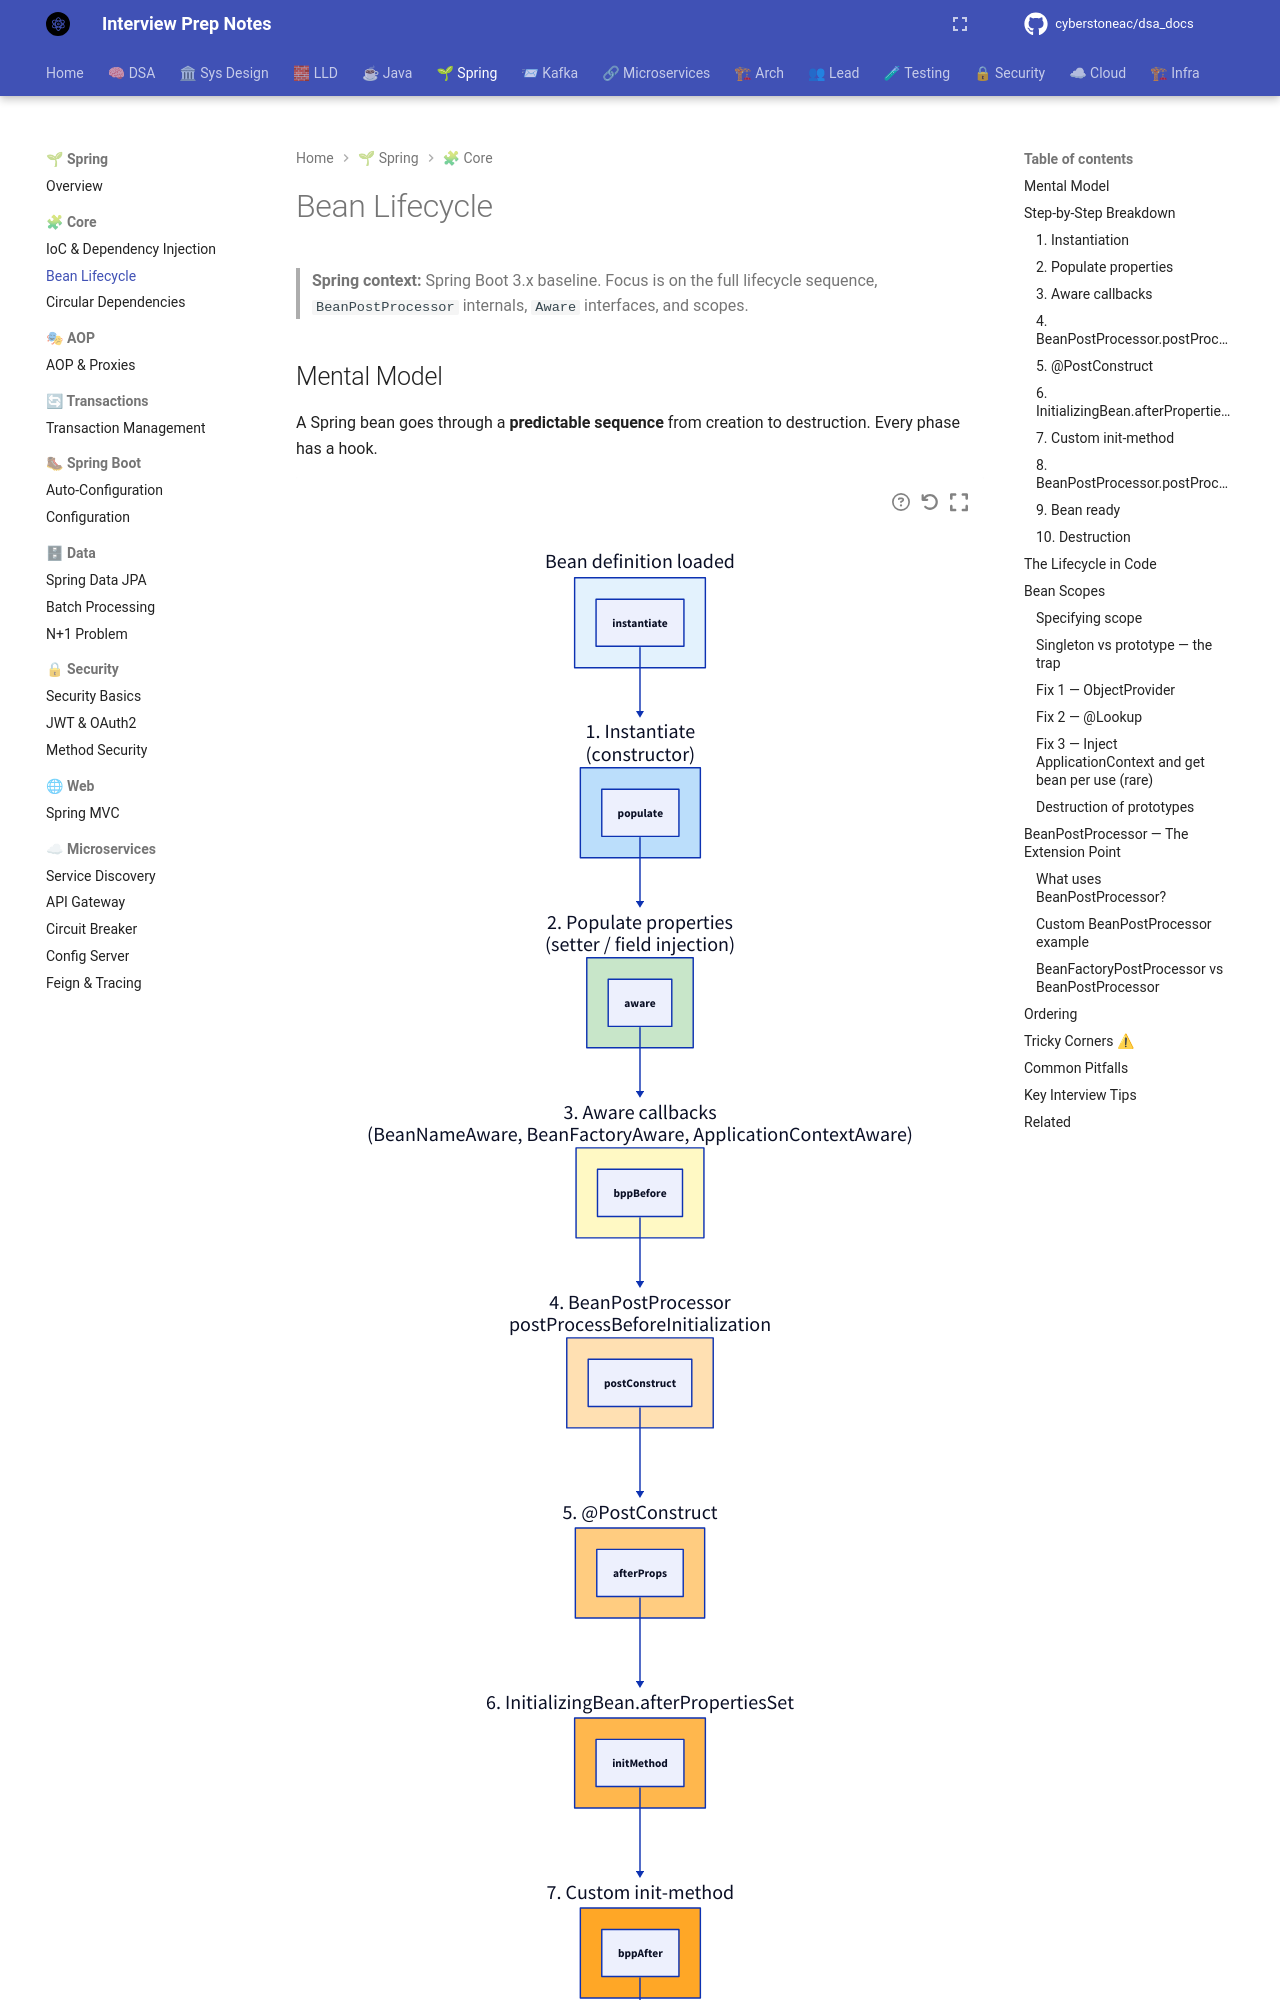

repository: cyberstoneac/dsa_docs · page: spring/core/bean-lifecycle/index.html · generator: mkdocs

# Bean Lifecycle

> **Spring context:** Spring Boot 3.x baseline. Focus is on the full lifecycle
> sequence, `BeanPostProcessor` internals, `Aware` interfaces, and scopes.

## Mental Model

A Spring bean goes through a **predictable sequence** from creation to
destruction. Every phase has a hook.

```d2
direction: down

start: "Bean definition loaded" {
  style.fill: "#e3f2fd"
}
instantiate: "1. Instantiate\n(constructor)" {
  style.fill: "#bbdefb"
}
populate: "2. Populate properties\n(setter / field injection)" {
  style.fill: "#c8e6c9"
}
aware: "3. Aware callbacks\n(BeanNameAware, BeanFactoryAware, ApplicationContextAware)" {
  style.fill: "#fff9c4"
}
bppBefore: "4. BeanPostProcessor\npostProcessBeforeInitialization" {
  style.fill: "#ffe0b2"
}
postConstruct: "5. @PostConstruct" {
  style.fill: "#ffcc80"
}
afterProps: "6. InitializingBean.afterPropertiesSet" {
  style.fill: "#ffb74d"
}
initMethod: "7. Custom init-method" {
  style.fill: "#ffa726"
}
bppAfter: "8. BeanPostProcessor\npostProcessAfterInitialization\n(AOP proxy wraps here)" {
  style.fill: "#f8bbd0"
}
ready: "9. Bean ready for use" {
  style.fill: "#a5d6a7"
}
destroy: "10. On shutdown:\n@PreDestroy → DisposableBean.destroy\n→ custom destroy-method" {
  style.fill: "#ef9a9a"
}

start.instantiate -> instantiate: ""
instantiate.populate -> populate: ""
populate.aware -> aware: ""
aware.bppBefore -> bppBefore: ""
bppBefore.postConstruct -> postConstruct: ""
postConstruct.afterProps -> afterProps: ""
afterProps.initMethod -> initMethod: ""
initMethod.bppAfter -> bppAfter: ""
bppAfter.ready -> ready: ""
ready.destroy -> destroy: ""
```

Steps 1–8 happen at bean creation. Step 9 is the bean's normal life. Step 10
happens only at application shutdown (and only for beans the container
manages destruction for).

---

## Step-by-Step Breakdown

### 1. Instantiation

The container calls the **constructor** (or the `@Bean` factory method).

Constructor injection resolves and injects dependencies here.

### 2. Populate properties

After construction, the container injects:

- **Setter-injected** dependencies
- **Field-injected** dependencies

Constructor-injected dependencies were already set in step 1.
